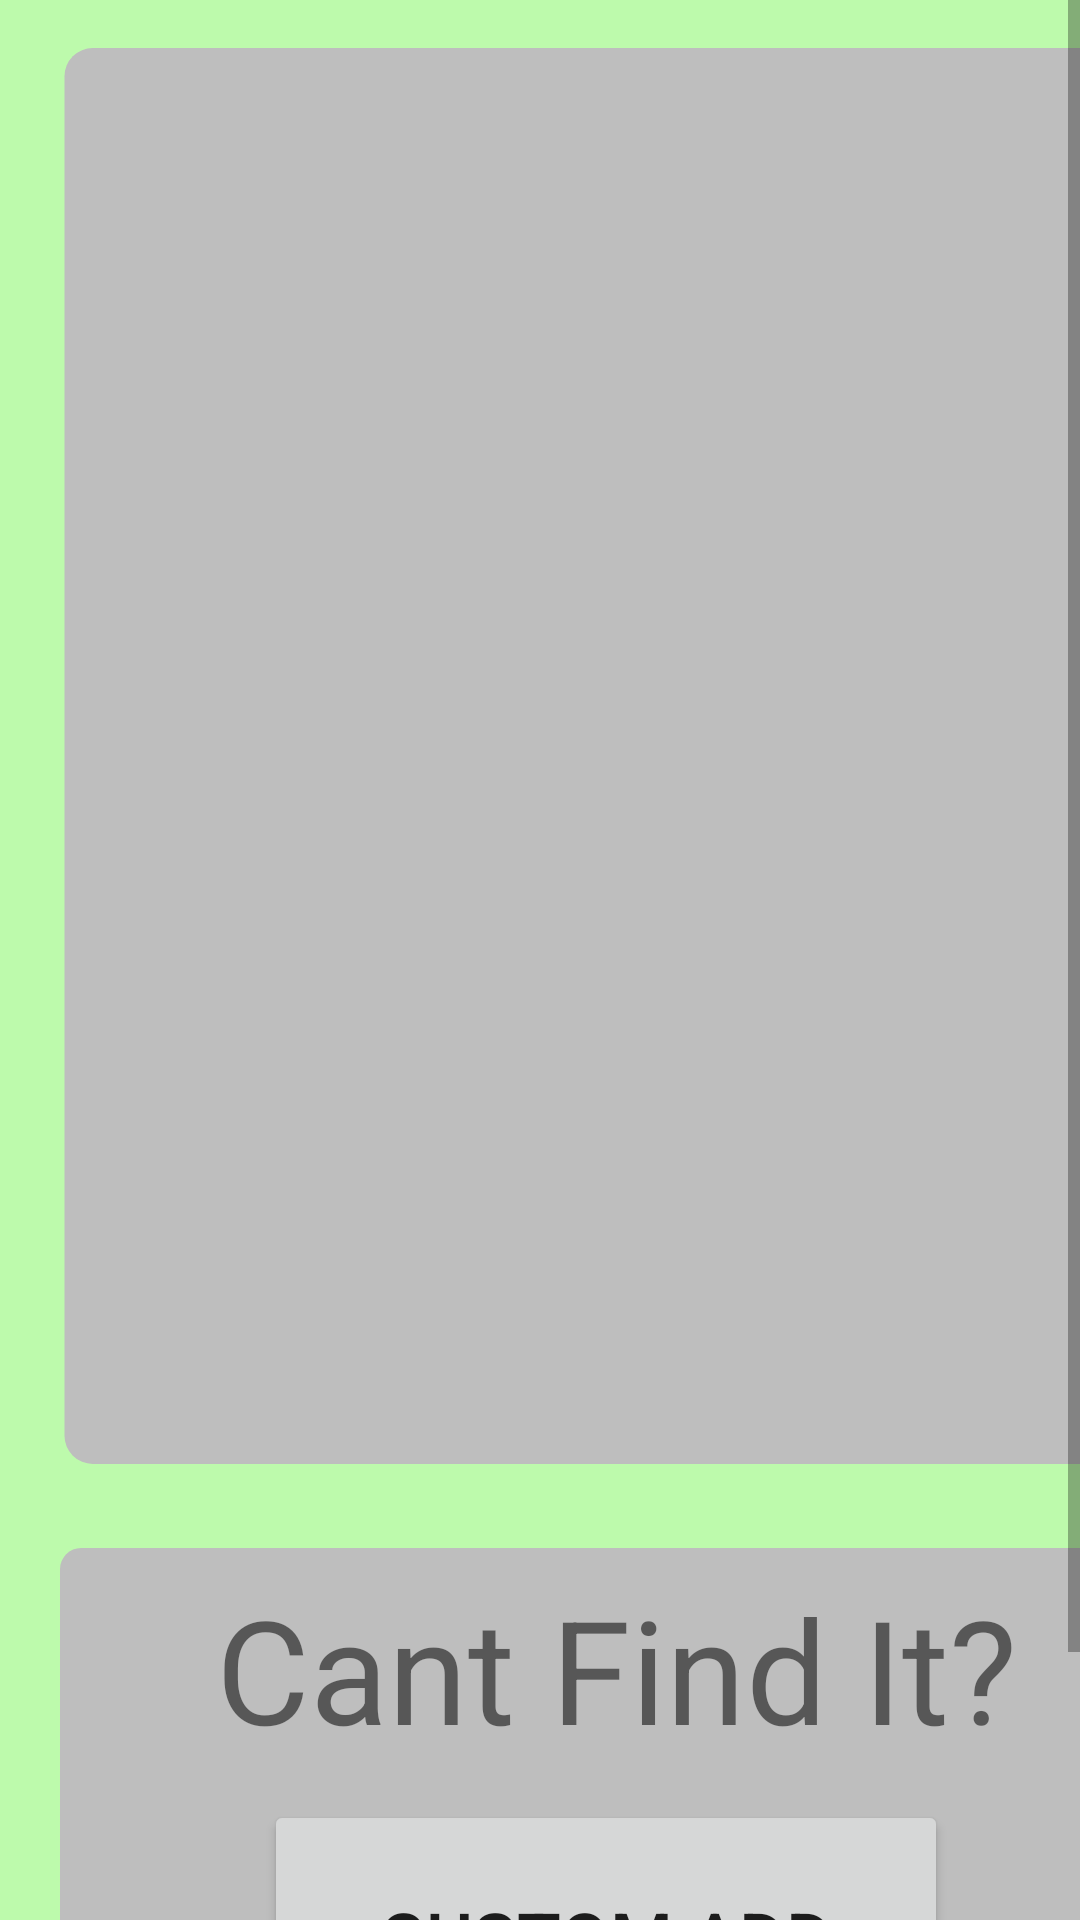

The Android layout XML behind this screen, and the referenced resources:
<!-- AndroidManifest.xml: application theme Theme.TechnoMypart -->
<!-- res/layout/activity_add_entry_screen.xml -->
<?xml version="1.0" encoding="utf-8"?>
<ScrollView xmlns:android="http://schemas.android.com/apk/res/android"
    xmlns:app="http://schemas.android.com/apk/res-auto"
    xmlns:tools="http://schemas.android.com/tools"
    android:layout_width="match_parent"
    android:layout_height="match_parent"
    android:background="#BDFAAC">

    <androidx.constraintlayout.widget.ConstraintLayout
        android:layout_width="match_parent"
        android:layout_height="match_parent"
        android:background="#BDFAAC"
        tools:context=".addEntryScreen">

        <ImageView
            android:id="@+id/imageView"
            android:layout_width="389dp"
            android:layout_height="472dp"
            android:layout_marginStart="4dp"
            android:layout_marginTop="16dp"
            app:layout_constraintStart_toStartOf="parent"
            app:layout_constraintTop_toTopOf="parent"
            app:srcCompat="@drawable/myshape5" />

        <ImageView
            android:id="@+id/imageView4"
            android:layout_width="352dp"
            android:layout_height="280dp"
            android:layout_marginStart="20dp"
            android:layout_marginTop="464dp"
            android:rotation="-180"
            app:layout_constraintStart_toStartOf="parent"
            app:layout_constraintTop_toTopOf="parent"
            app:srcCompat="@drawable/myshape6" />

        <Button
            android:id="@+id/button2"
            android:layout_width="228dp"
            android:layout_height="91dp"
            android:layout_marginStart="88dp"
            android:layout_marginTop="600dp"
            android:onClick="customAddButton"
            android:text="Custom Add"
            android:textSize="24sp"
            app:layout_constraintStart_toStartOf="parent"
            app:layout_constraintTop_toTopOf="parent" />

        <TextView
            android:id="@+id/textView13"
            android:layout_width="wrap_content"
            android:layout_height="wrap_content"
            android:layout_marginStart="72dp"
            android:layout_marginTop="524dp"
            android:text="Cant Find It?"
            android:textSize="48sp"
            app:layout_constraintStart_toStartOf="parent"
            app:layout_constraintTop_toTopOf="parent" />

        <androidx.recyclerview.widget.RecyclerView
            android:id="@+id/recyclerAdd"
            android:layout_width="325dp"
            android:layout_height="451dp"
            android:layout_marginStart="40dp"
            android:layout_marginTop="28dp"
            app:layout_constraintStart_toStartOf="parent"
            app:layout_constraintTop_toTopOf="parent" />

    </androidx.constraintlayout.widget.ConstraintLayout>

</ScrollView>
<!-- resources referenced by this layout -->
<resources>
  <!-- drawable myshape5 (drawable) -->
  <?xml version="1.0" encoding="utf-8"?>
  <shape xmlns:android="http://schemas.android.com/apk/res/android"
      android:shape="rectangle"
      >
  
      <solid android:color="@android:color/secondary_text_dark_nodisable"></solid>
  
      <size
          android:height="400dp"
          android:width="300dp"/>
      <corners
  
          android:radius="8dp"
  
          />
  
  
  
  
  </shape>
  <!-- drawable myshape6 (drawable) -->
  <?xml version="1.0" encoding="utf-8"?>
  
  <shape xmlns:android="http://schemas.android.com/apk/res/android"
      android:shape="rectangle"
      >
  
      <solid android:color="@android:color/secondary_text_dark_nodisable"></solid>
  
      <size
          android:height="200dp"
          android:width="400dp"/>
      <corners
  
          android:radius="8dp"
  
          />
  
  
  
  
  </shape>
  <style name="Theme.TechnoMypart" parent="Theme.MaterialComponents.DayNight.DarkActionBar">
          
          <item name="colorPrimary">@color/purple_500</item>
          <item name="colorPrimaryVariant">@color/purple_700</item>
          <item name="colorOnPrimary">@color/white</item>
          
          <item name="colorSecondary">@color/teal_200</item>
          <item name="colorSecondaryVariant">@color/teal_700</item>
          <item name="colorOnSecondary">@color/black</item>
          
          <item name="android:statusBarColor" tools:targetApi="l">?attr/colorPrimaryVariant</item>
          
      </style>
  <!-- not gathered from this repository: default colours our renderer supplied (Android Studio template values) -->
  <color name="purple_500">#FF6200EE</color>
  <color name="purple_700">#FF3700B3</color>
  <color name="teal_200">#FF03DAC5</color>
  <color name="teal_700">#FF018786</color>
  <color name="black">#FF000000</color>
  <color name="white">#FFFFFFFF</color>
</resources>
